The GitHub repository Aniket2241/FedRCL contains a labelled image folder "brain dataset" with 3 categories: glioma, meningioma, pituitary tumor. Examples follow, each with its label.

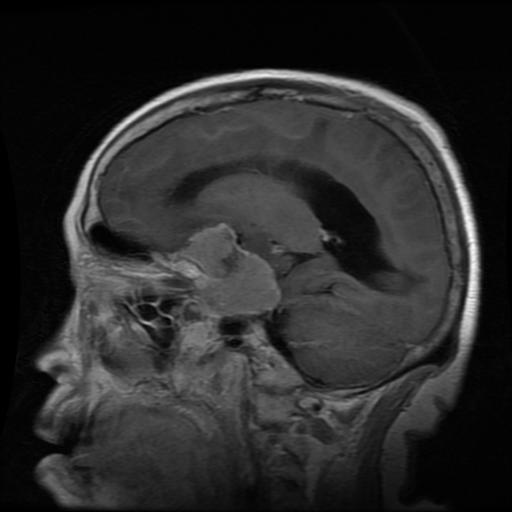
Label: meningioma

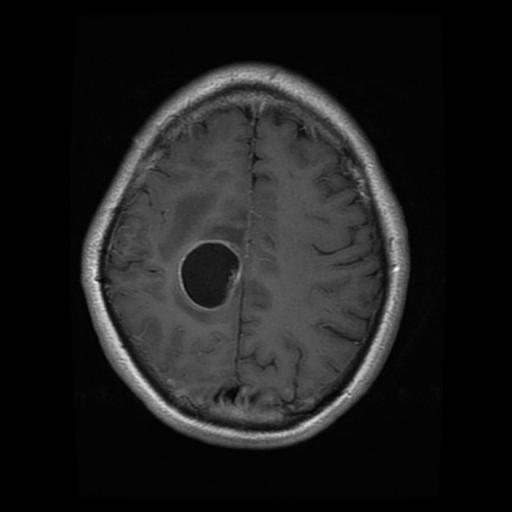
Label: glioma

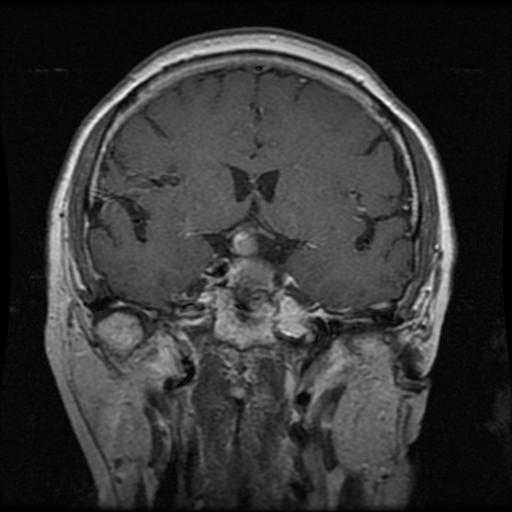
Label: pituitary tumor

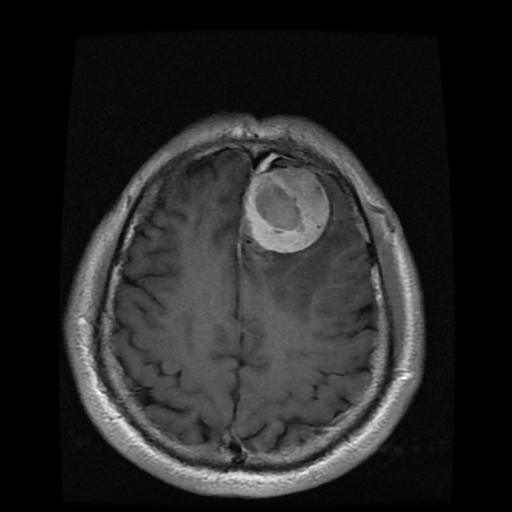
Label: meningioma

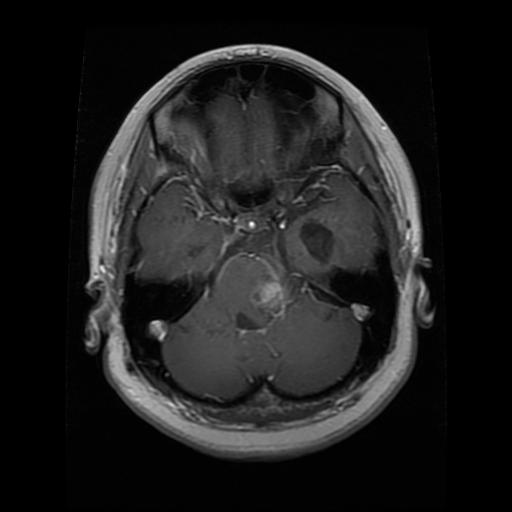
Label: glioma

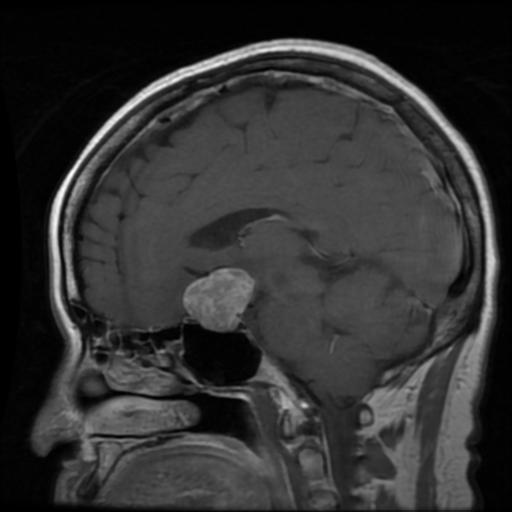
Label: pituitary tumor
